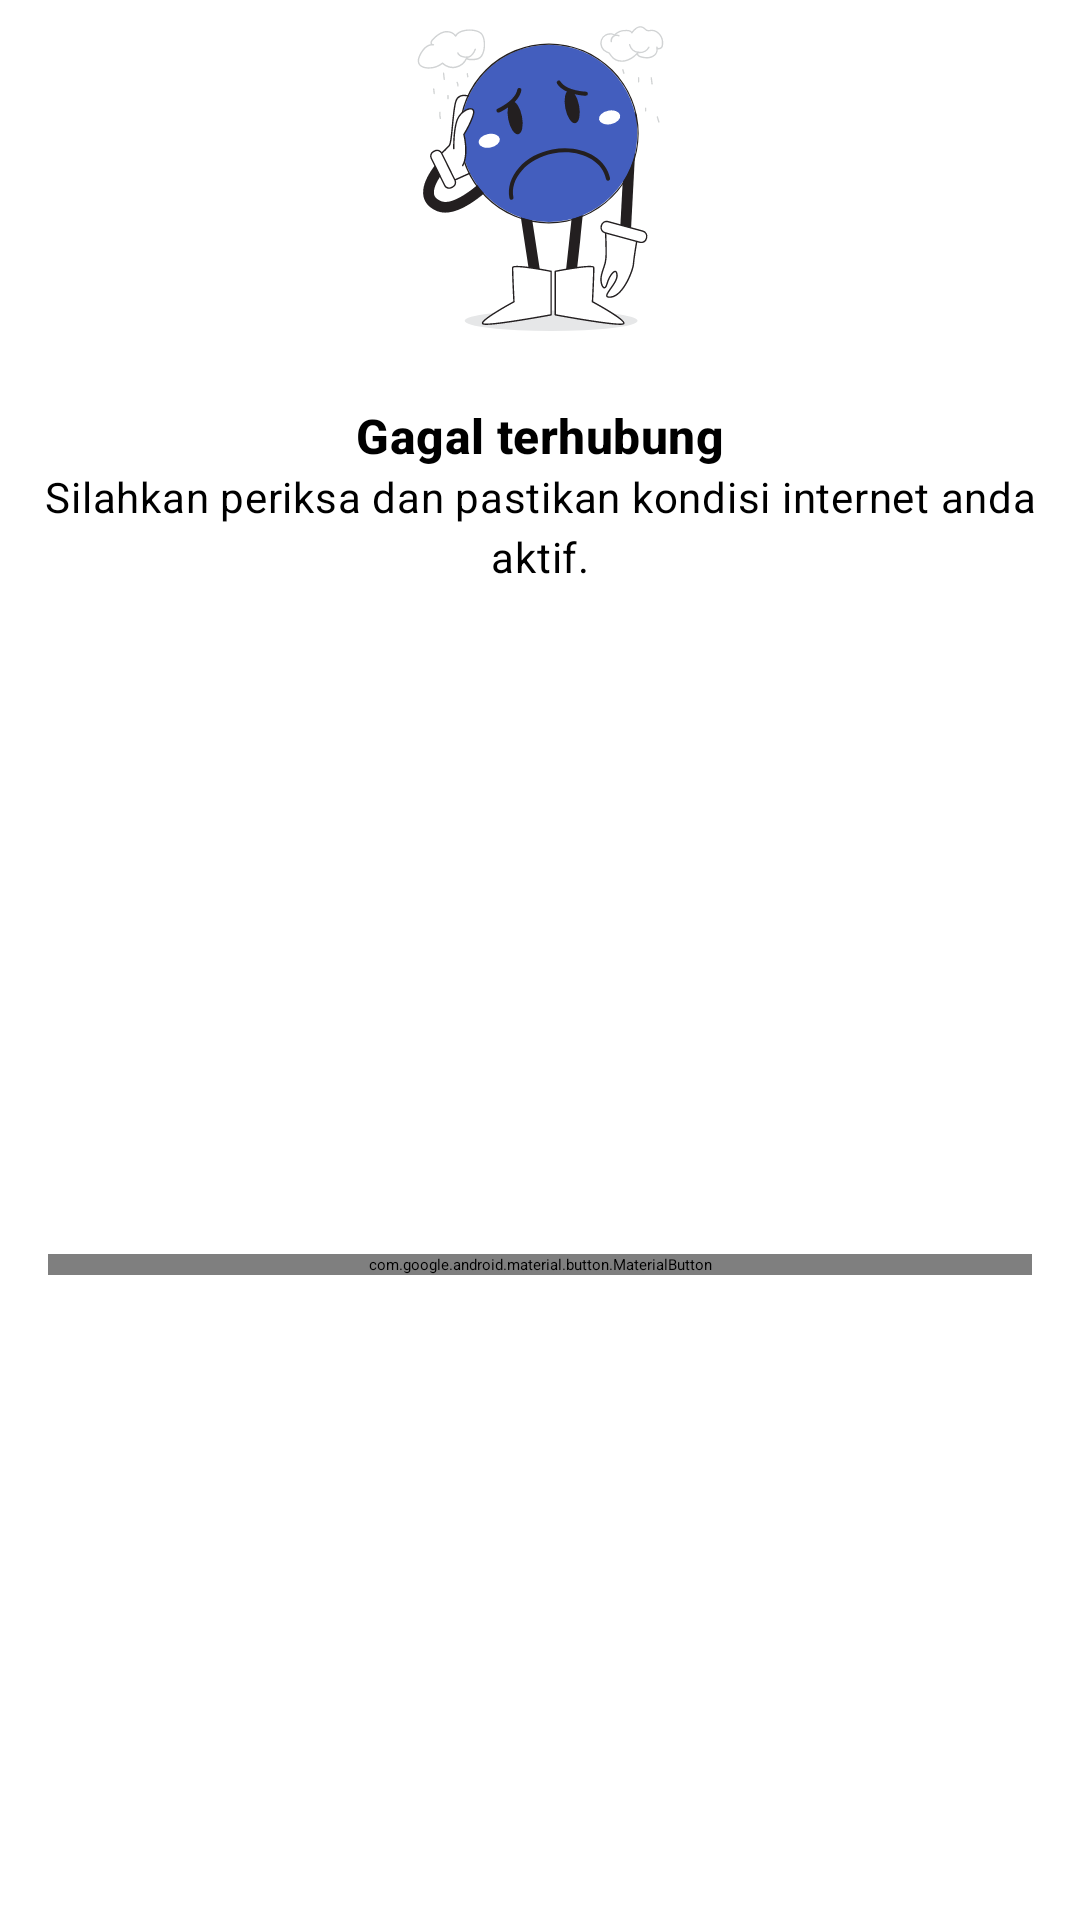

Android layout source for this screen:
<!-- AndroidManifest.xml: application theme SplashTheme -->
<!-- res/layout/dialog_network_state.xml -->
<?xml version="1.0" encoding="utf-8"?>
<androidx.constraintlayout.widget.ConstraintLayout xmlns:android="http://schemas.android.com/apk/res/android"
    xmlns:app="http://schemas.android.com/apk/res-auto"
    android:layout_width="match_parent"
    android:layout_height="wrap_content"
    android:paddingBottom="16dp"
    app:layout_behavior="com.google.android.material.bottomsheet.BottomSheetBehavior">

    <com.google.android.material.bottomsheet.BottomSheetDragHandleView
        android:id="@+id/drag_handle"
        android:layout_width="match_parent"
        android:layout_height="wrap_content"
        android:alpha=".4"
        app:layout_constraintEnd_toEndOf="parent"
        app:layout_constraintStart_toStartOf="parent"
        app:layout_constraintTop_toTopOf="parent" />

    <com.google.android.material.imageview.ShapeableImageView
        android:id="@+id/illNoNetwork"
        android:layout_width="180dp"
        android:layout_height="150dp"
        android:layout_marginTop="-16dp"
        app:layout_constraintEnd_toEndOf="parent"
        app:layout_constraintStart_toStartOf="parent"
        app:layout_constraintTop_toBottomOf="@+id/drag_handle"
        app:srcCompat="@drawable/ill_sad_face" />

    <TextView
        android:id="@+id/noInternetTitle"
        style="@style/HeadingSubTitle"
        android:text="@string/no_internet_title"
        android:textStyle="bold"
        app:layout_constraintEnd_toEndOf="@+id/illNoNetwork"
        app:layout_constraintStart_toStartOf="@+id/illNoNetwork"
        app:layout_constraintTop_toBottomOf="@+id/illNoNetwork" />

    <TextView
        android:id="@+id/noInternetContent"
        style="@style/BodyContent"
        android:layout_marginStart="16dp"
        android:layout_marginEnd="16dp"
        android:text="@string/no_internet_content"
        android:textAlignment="center"
        app:layout_constraintEnd_toEndOf="parent"
        app:layout_constraintStart_toStartOf="parent"
        app:layout_constraintTop_toBottomOf="@+id/noInternetTitle" />

    <com.google.android.material.button.MaterialButton
        android:id="@+id/confirmExit"
        android:layout_width="match_parent"
        android:layout_height="wrap_content"
        android:layout_marginStart="16dp"
        android:layout_marginTop="24dp"
        android:layout_marginEnd="16dp"
        android:text="@string/button_ok"
        app:layout_constraintBottom_toBottomOf="parent"
        app:layout_constraintEnd_toEndOf="parent"
        app:layout_constraintStart_toStartOf="parent"
        app:layout_constraintTop_toBottomOf="@+id/noInternetContent" />

</androidx.constraintlayout.widget.ConstraintLayout>
<!-- resources referenced by this layout -->
<resources>
  <string name="button_ok">OKE</string>
  <string name="no_internet_content">Silahkan periksa dan pastikan kondisi internet anda aktif.</string>
  <string name="no_internet_title">Gagal terhubung</string>
  <style name="BodyContent" parent="TextAppearance.Material3.BodyMedium">
          <item name="android:layout_width">wrap_content</item>
          <item name="android:layout_height">wrap_content</item>
          <item name="fontFamily">@font/nunito_light</item>
      </style>
  <style name="HeadingSubTitle" parent="TextAppearance.Material3.TitleMedium">
          <item name="android:layout_width">wrap_content</item>
          <item name="android:layout_height">wrap_content</item>
          <item name="fontFamily">@font/nunito_medium</item>
      </style>
  <style name="SplashTheme" parent="Theme.SplashScreen">
          <item name="windowSplashScreenAnimatedIcon">@raw/app_logo_splash</item>
          <item name="windowSplashScreenBackground">@color/md_theme_light_background</item>
          <item name="windowSplashScreenAnimationDuration">400</item>
          <item name="postSplashScreenTheme">@style/Base.Theme.KomiteKu</item>
          <item name="android:windowLightStatusBar">true</item>
          <item name="android:windowLightNavigationBar" tools:targetApi="28">true</item>
      </style>
  <color name="md_theme_light_background">#FEFBFF</color>
  <color name="md_theme_light_primary">#3C57B7</color>
  <color name="md_theme_light_onPrimary">#FFFFFF</color>
  <color name="md_theme_light_primaryContainer">#DCE1FF</color>
  <color name="md_theme_light_onPrimaryContainer">#001551</color>
  <color name="md_theme_light_secondary">#385BA9</color>
  <color name="md_theme_light_onSecondary">#FFFFFF</color>
  <color name="md_theme_light_secondaryContainer">#DAE2FF</color>
  <color name="md_theme_light_onSecondaryContainer">#001946</color>
  <color name="md_theme_light_tertiary">#3B5BA9</color>
  <color name="md_theme_light_onTertiary">#FFFFFF</color>
  <color name="md_theme_light_tertiaryContainer">#DAE2FF</color>
  <color name="md_theme_light_onTertiaryContainer">#001848</color>
  <color name="md_theme_light_error">#BA1A1A</color>
  <color name="md_theme_light_errorContainer">#FFDAD6</color>
  <color name="md_theme_light_onError">#FFFFFF</color>
  <color name="md_theme_light_onErrorContainer">#410002</color>
  <color name="md_theme_light_onBackground">#1B1B1F</color>
  <color name="md_theme_light_surface">#FEFBFF</color>
  <color name="md_theme_light_onSurface">#1B1B1F</color>
  <color name="md_theme_light_surfaceVariant">#99E2E1EC</color>
  <color name="md_theme_light_surfaceVariantCustom">#E6DEDDE8</color>
  <color name="md_theme_light_onSurfaceVariant">#45464F</color>
  <color name="md_theme_light_outline">#767680</color>
  <color name="md_theme_light_inverseOnSurface">#F2F0F4</color>
  <color name="md_theme_light_inverseSurface">#303034</color>
  <color name="md_theme_light_inversePrimary">#B7C4FF</color>
</resources>
